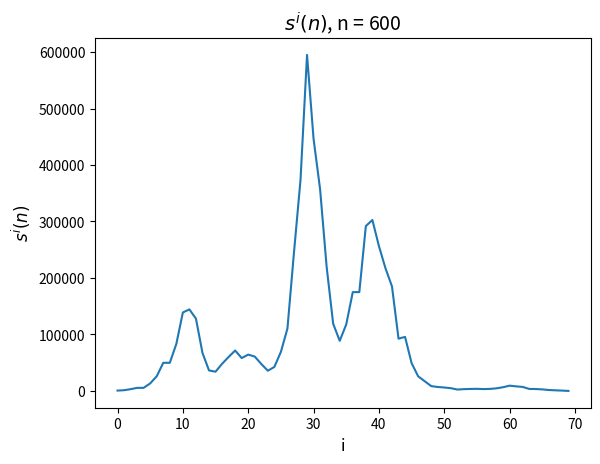

The matplotlib source for this figure:
def s(x):
	l = []
	for i in range(1, int(x / 2) + 1):
		if x % i == 0:
			l.append(i)
	return sum(l)

def sigma(x):
	return s(x) + x

def t(x):				# H. J. J. te Riele
						# A NOTE ON THE CATALAN-DICKSON CONJECTURE
	return 2*s(x) + x

def iter(n):						# Itera sobre o numero x
	i = 0
	while(n != 0):
		print("[{:d}] : {:d}".format(i, n))
		n = s(n)
		i+=1

def IterList(n, l):						# Itera sobre o numero x
										# Retorna uma lista com as somas
										# em funcao da iteracao.
	X = []
	Y = []
	i = 0
	lim = l								# lim = 0 : Itera sem limites

	while(n != 0 and i <= lim or n != 0 and lim == 0):
		print("[{:d}] : {:d}".format(i, n))
		X.append(i)
		Y.append(n)
		n = s(n)
		i+=1
	return X, Y

import matplotlib.pyplot as plt
n = 600
l = 0
X, Y = IterList(n, l)
fig, ax = plt.subplots()

ax.plot(X, Y)
ax.set_title("$s^i(n)$, n = {:d}".format(n), fontsize=14)
ax.set_xlabel("i", fontsize=12)
ax.set_ylabel("$s^i(n)$", fontsize=12)

plt.show()

## Anotacoes ##

# Lehmer Five: 276, 552, 564, 660, e 966.

# Casos interessantes:
# 600: volta em 601
# 1024: volta em 1023
# 800: converge para 1153 em 1 iteracao
# 2976: Descesce e depois aumenta "exponencialmente"

#for i in range(1, 100):
#	if iter(i) != 0: print("{:d} -> {:d}".format(i, iter(i)))

# Muitas iteracoes:
# 234
# 7868 (Nao eh monot. cresc.)

# Perfeitos:
# 496